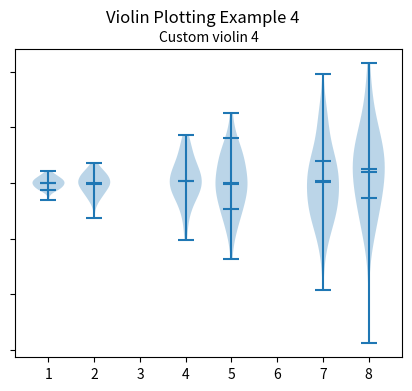

Generate this figure with matplotlib:
import matplotlib.pyplot as plt
import numpy as np

np.random.seed(19680801)

fs = 10  
pos = [1, 2, 4, 5, 7, 8]
data = [np.random.normal(0, std, size=100) for std in pos]

fig, ax = plt.subplots(figsize=(5, 4))

ax.violinplot(data, pos, points=60, widths=0.7, showmeans=True,
              showextrema=True, showmedians=True, bw_method=0.5,
              quantiles=[[0.1], [], [], [0.175, 0.954], [0.75], [0.25]])
ax.set_title('Custom violin 4', fontsize=fs)

ax.set_yticklabels([])

fig.suptitle("Violin Plotting Example 4")
plt.show()
